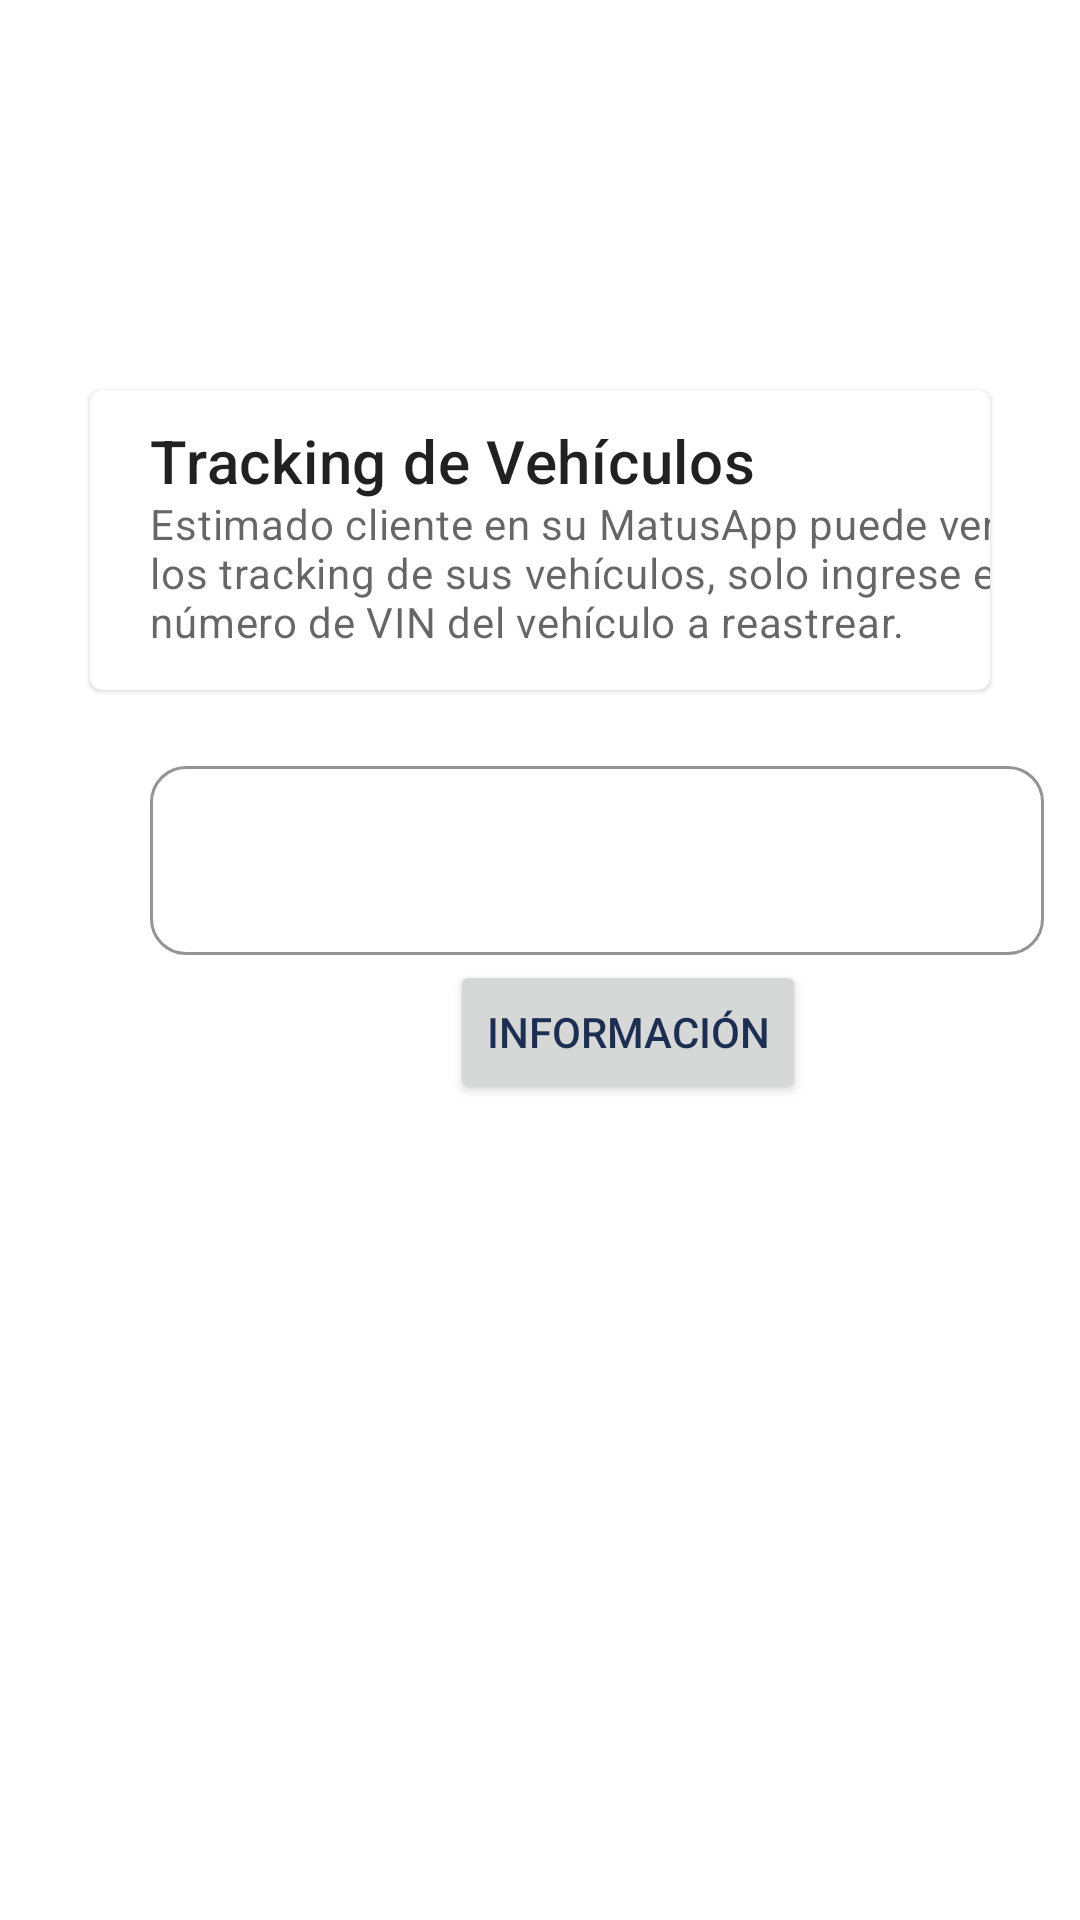

Here is an Android app screen rendered from its layout file. Give the layout XML and the strings, colors and styles it references.
<!-- AndroidManifest.xml: application theme AppTheme -->
<!-- res/layout/fragment_tracker.xml -->
<?xml version="1.0" encoding="utf-8"?>
<FrameLayout xmlns:android="http://schemas.android.com/apk/res/android"
    xmlns:app="http://schemas.android.com/apk/res-auto"
    xmlns:tools="http://schemas.android.com/tools"
    android:layout_width="match_parent"
    android:layout_height="match_parent"
    android:background="@drawable/backi"
    tools:context="com.example.matusintl.Activitys.trackerFragment">

    <com.google.android.material.card.MaterialCardView
        android:id="@+id/cardnotification"
        android:layout_width="match_parent"
        android:layout_height="100dp"
        android:layout_marginLeft="30dp"
        android:layout_marginTop="130dp"
        android:layout_marginRight="30dp"
        android:background="@color/colorPrimary"
        android:elevation="8dp">

        <LinearLayout
            android:layout_width="match_parent"
            android:layout_height="wrap_content"
            android:orientation="vertical"
            android:padding="16dp" />

        
        <TextView
            android:id="@+id/track"
            android:layout_width="wrap_content"
            android:layout_height="wrap_content"
            android:layout_marginStart="20dp"
            android:layout_marginLeft="20dp"
            android:layout_marginTop="10dp"
            android:text="Tracking de Vehículos"
            android:textAppearance="?attr/textAppearanceHeadline6" />

        <TextView
            android:id="@+id/texto"
            android:layout_width="290dp"
            android:layout_height="wrap_content"
            android:layout_marginStart="20dp"
            android:layout_marginLeft="20dp"
            android:layout_marginTop="35dp"
            android:gravity="start"
            android:text="Estimado cliente en su MatusApp puede ver los tracking de sus vehículos, solo ingrese el número de VIN del vehículo a reastrear."
            android:textAlignment="viewStart"
            android:textAppearance="?attr/textAppearanceBody2"
            android:textColor="?android:attr/textColorSecondary" />


    </com.google.android.material.card.MaterialCardView>

    <com.google.android.material.textfield.TextInputLayout
        android:id="@+id/vinInputLayout"
        style="@style/Widget.MaterialComponents.TextInputLayout.OutlinedBox"
        android:layout_width="298dp"
        android:layout_height="wrap_content"
        android:layout_marginStart="50dp"
        android:layout_marginLeft="77dp"
        android:layout_marginTop="250dp"
        android:layout_marginEnd="45dp"
        android:layout_marginRight="45dp"
        android:hint="VIN"
        android:textColorHint="@color/colorPrimary"
        app:boxBackgroundMode="outline"
        app:boxCornerRadiusBottomEnd="12dp"
        app:boxCornerRadiusBottomStart="12dp"
        app:boxCornerRadiusTopEnd="12dp"
        app:boxCornerRadiusTopStart="12dp"
        app:boxStrokeColor="@color/colorPrimary"
        app:boxStrokeErrorColor="@color/colorRed"
        app:boxStrokeWidth="1dp"
        app:counterEnabled="true"
        app:counterMaxLength="17"
        app:counterOverflowTextColor="@color/colorPrimary"
        app:counterTextColor="@color/colorPrimary"
        app:hintAnimationEnabled="true"
        app:hintTextColor="@color/colorPrimary"
        app:placeholderTextColor="@color/colorPrimary"
        app:startIconContentDescription="@string/content_description_end_icon"
        app:startIconDrawable="@drawable/ic_baseline_directions_car_24"
        app:startIconTint="@color/colorPrimary"
        tools:layout_editor_absoluteX="78dp"
        tools:layout_editor_absoluteY="344dp">

        <com.google.android.material.textfield.TextInputEditText
            android:id="@+id/vin"
            android:layout_width="match_parent"
            android:layout_height="63dp"
            android:inputType="text"
            android:textColor="@color/colorPrimary"
            android:textColorHint="@color/colorPrimary" />

    </com.google.android.material.textfield.TextInputLayout>

    <Button
        android:id="@+id/buttonTrack"
        android:layout_width="wrap_content"
        android:layout_height="wrap_content"
        android:layout_marginStart="150dp"
        android:layout_marginLeft="150dp"
        android:layout_marginTop="320dp"
        android:text="Información"
        android:textColor="@color/colorPrimaryDark" />


</FrameLayout>
<!-- resources referenced by this layout -->
<resources>
  <color name="colorPrimary">#FFFFFF</color>
  <color name="colorPrimaryDark">#1C2E51</color>
  <color name="colorRed">#D14343</color>
  <!-- drawable ic_baseline_directions_car_24 (drawable) -->
  <vector xmlns:android="http://schemas.android.com/apk/res/android"
      android:width="24dp"
      android:height="24dp"
      android:alpha="0.93"
      android:tint="#1C2E51"
      android:viewportWidth="24"
      android:viewportHeight="24">
      <path
          android:fillColor="@android:color/white"
          android:pathData="M18.92,6.01C18.72,5.42 18.16,5 17.5,5h-11c-0.66,0 -1.21,0.42 -1.42,1.01L3,12v8c0,0.55 0.45,1 1,1h1c0.55,0 1,-0.45 1,-1v-1h12v1c0,0.55 0.45,1 1,1h1c0.55,0 1,-0.45 1,-1v-8l-2.08,-5.99zM6.5,16c-0.83,0 -1.5,-0.67 -1.5,-1.5S5.67,13 6.5,13s1.5,0.67 1.5,1.5S7.33,16 6.5,16zM17.5,16c-0.83,0 -1.5,-0.67 -1.5,-1.5s0.67,-1.5 1.5,-1.5 1.5,0.67 1.5,1.5 -0.67,1.5 -1.5,1.5zM5,11l1.5,-4.5h11L19,11L5,11z" />
  </vector>
  <string name="content_description_end_icon">correo</string>
  <style name="AppTheme" parent="Theme.MaterialComponents.Light.NoActionBar">
          
          <item name="colorPrimary">@color/colorPrimary</item>
          <item name="colorPrimaryDark">@color/colorPrimaryDark</item>
          <item name="colorAccent">@color/colorAccent</item>
          
          <item name="textAppearanceHeadline1">@style/TextAppearance.MaterialComponents.Headline1
          </item>
          <item name="textAppearanceHeadline2">@style/TextAppearance.MaterialComponents.Headline2
          </item>
          <item name="textAppearanceHeadline3">@style/TextAppearance.MaterialComponents.Headline3
          </item>
          <item name="textAppearanceHeadline4">@style/TextAppearance.MaterialComponents.Headline4
          </item>
          <item name="textAppearanceHeadline5">@style/TextAppearance.MaterialComponents.Headline5
          </item>
          <item name="textAppearanceHeadline6">@style/TextAppearance.MaterialComponents.Headline6
          </item>
          <item name="textAppearanceSubtitle1">@style/TextAppearance.MaterialComponents.Subtitle1
          </item>
          <item name="textAppearanceSubtitle2">@style/TextAppearance.MaterialComponents.Subtitle2
          </item>
          <item name="textAppearanceBody1">@style/TextAppearance.MaterialComponents.Body1</item>
          <item name="textAppearanceBody2">@style/TextAppearance.MaterialComponents.Body2</item>
          <item name="textAppearanceCaption">@style/TextAppearance.MaterialComponents.Caption</item>
          <item name="textAppearanceButton">@style/TextAppearance.MaterialComponents.Button</item>
          <item name="textAppearanceOverline">@style/TextAppearance.MaterialComponents.Overline</item>
  
      </style>
  <color name="colorAccent">#2699D6</color>
</resources>
